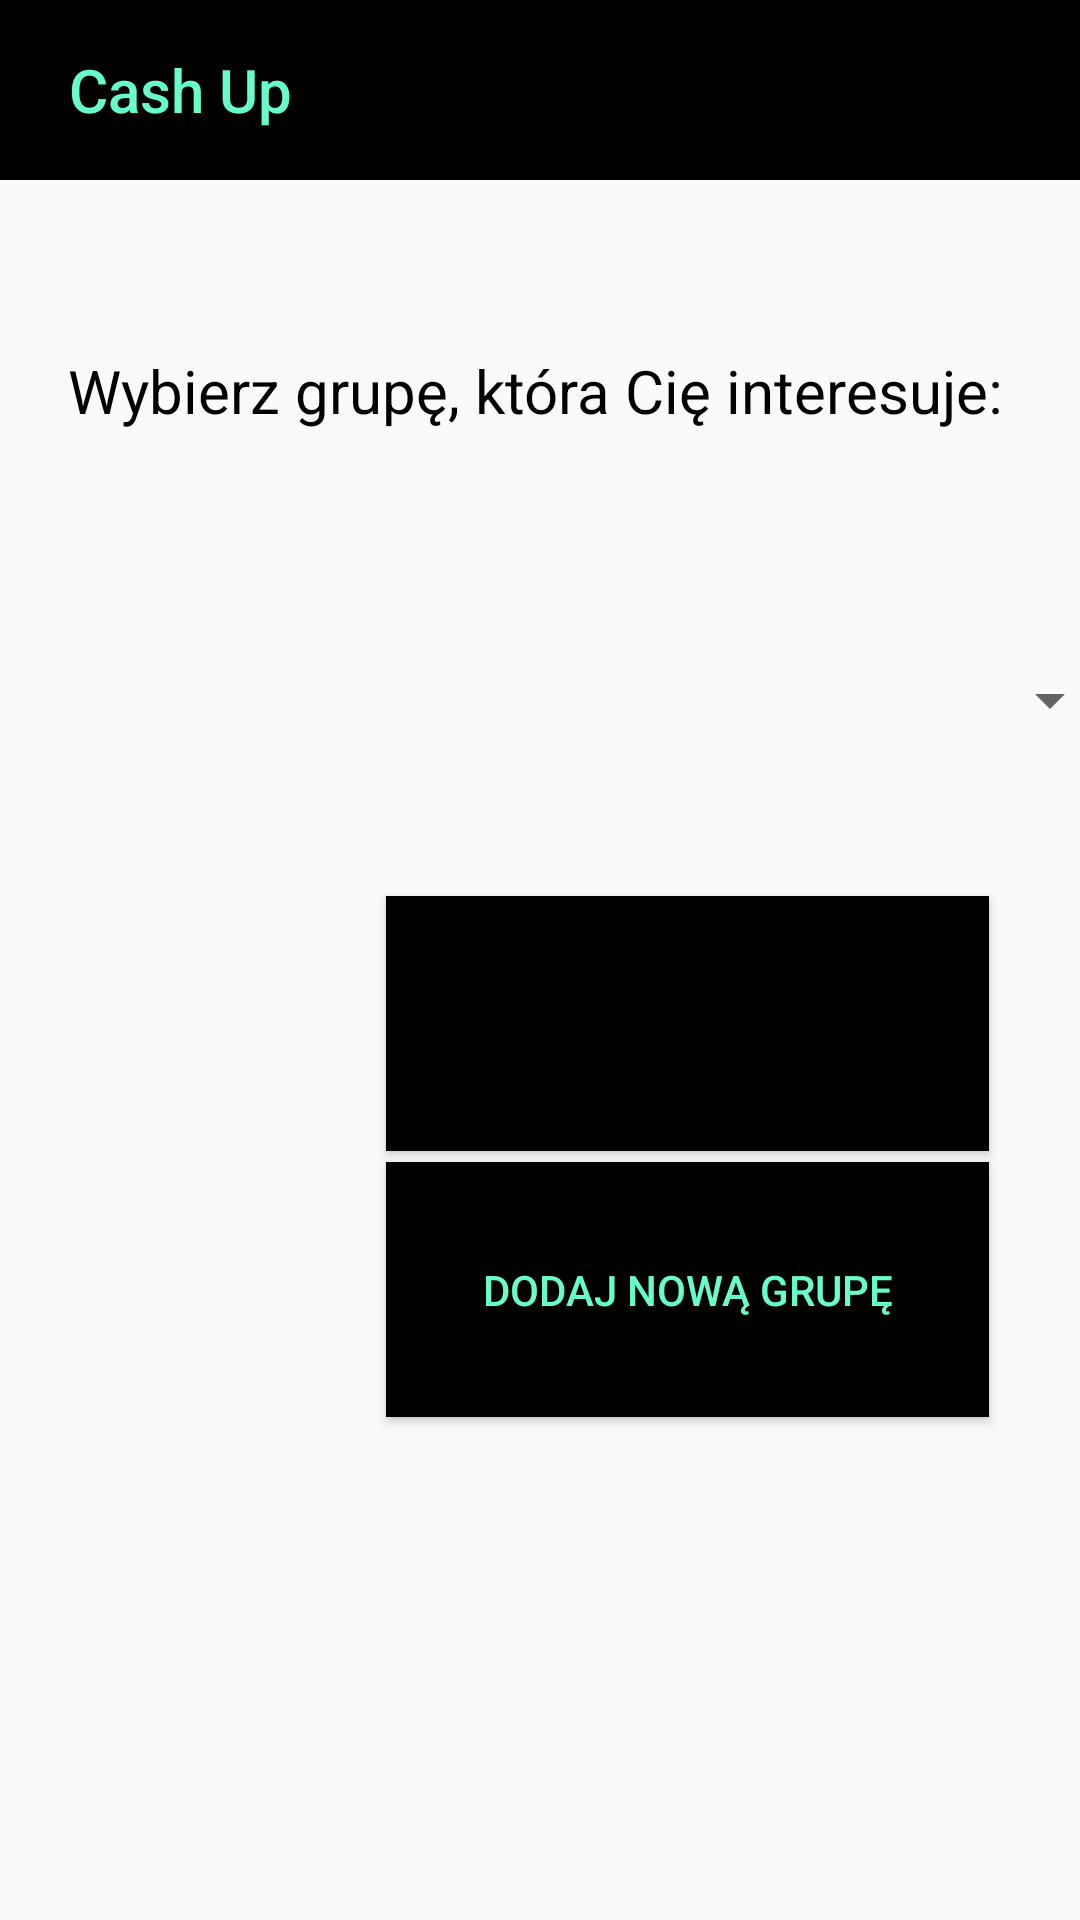

The Android layout XML behind this screen, and the referenced resources:
<!-- AndroidManifest.xml: application theme AppTheme -->
<!-- res/layout/activity_group_home.xml -->
<?xml version="1.0" encoding="utf-8"?>
<android.support.constraint.ConstraintLayout xmlns:android="http://schemas.android.com/apk/res/android"
    xmlns:app="http://schemas.android.com/apk/res-auto"
    xmlns:tools="http://schemas.android.com/tools"
    android:layout_width="match_parent"
    android:layout_height="match_parent"
    tools:context=".view.GroupHome">

    <TextView
        android:id="@+id/background"
        android:layout_width="420dp"
        android:layout_height="60dp"
        android:background="@android:color/black"
        app:layout_constraintBottom_toBottomOf="parent"
        app:layout_constraintEnd_toEndOf="parent"
        app:layout_constraintHorizontal_bias="0.0"
        app:layout_constraintStart_toStartOf="parent"
        app:layout_constraintTop_toTopOf="parent"
        app:layout_constraintVertical_bias="0.0" />

    <TextView
        android:id="@+id/title"
        android:layout_width="120dp"
        android:layout_height="60dp"
        android:gravity="center"
        android:minHeight="?actionBarSize"
        android:padding="@dimen/appbar_padding"
        android:text="@string/app_name"
        android:textAppearance="@style/TextAppearance.Widget.AppCompat.Toolbar.Title"
        android:textColor="#66ffcc"
        tools:layout_editor_absoluteX="0dp"
        tools:layout_editor_absoluteY="0dp" />

    <Spinner
        android:id="@+id/spinner_groups"
        android:layout_width="350dp"
        android:layout_height="100dp"
        android:layout_marginStart="24dp"
        android:layout_marginTop="24dp"
        android:layout_marginEnd="24dp"
        android:layout_marginBottom="24dp"
        app:layout_constraintBottom_toBottomOf="parent"
        app:layout_constraintEnd_toEndOf="parent"
        app:layout_constraintHorizontal_bias="0.0"
        app:layout_constraintStart_toStartOf="parent"
        app:layout_constraintTop_toTopOf="parent"
        app:layout_constraintVertical_bias="0.324" />

    <TextView
        android:id="@+id/chooseGroup"
        android:layout_width="347dp"
        android:layout_height="77dp"
        android:text="Wybierz grupę, która Cię interesuje:"
        android:textAlignment="center"
        android:textColor="@android:color/black"
        android:textSize="20sp"
        app:layout_constraintBottom_toBottomOf="parent"
        app:layout_constraintEnd_toEndOf="parent"
        app:layout_constraintHorizontal_bias="0.375"
        app:layout_constraintStart_toStartOf="parent"
        app:layout_constraintTop_toTopOf="@+id/background"
        app:layout_constraintVertical_bias="0.207" />

    <Button
        android:id="@+id/goToGroup"
        android:layout_width="201dp"
        android:layout_height="85dp"
        android:background="@android:color/black"
        android:text="Przejdź grupy"
        app:layout_constraintBottom_toBottomOf="parent"
        app:layout_constraintEnd_toEndOf="parent"
        app:layout_constraintHorizontal_bias="0.809"
        app:layout_constraintStart_toStartOf="parent"
        app:layout_constraintTop_toTopOf="@+id/background"
        app:layout_constraintVertical_bias="0.538"
        tools:textColor="#66ffcc" />

    <Button
        android:id="@+id/newGroup"
        android:layout_width="201dp"
        android:layout_height="85dp"
        android:background="@android:color/black"
        android:text="Dodaj nową grupę"
        android:textColor="#66ffcc"
        app:layout_constraintBottom_toBottomOf="parent"
        app:layout_constraintEnd_toEndOf="parent"
        app:layout_constraintHorizontal_bias="0.809"
        app:layout_constraintStart_toStartOf="parent"
        app:layout_constraintTop_toTopOf="@+id/background"
        app:layout_constraintVertical_bias="0.698" />

</android.support.constraint.ConstraintLayout>
<!-- resources referenced by this layout -->
<resources>
  <string name="app_name">Cash Up</string>
  <style name="AppTheme" parent="Theme.AppCompat.Light.DarkActionBar">
          
          <item name="colorPrimary">#EA48DA</item>
          <item name="colorPrimaryDark">#361A33</item>
          <item name="colorAccent">#750B69</item>
  
      </style>
</resources>
